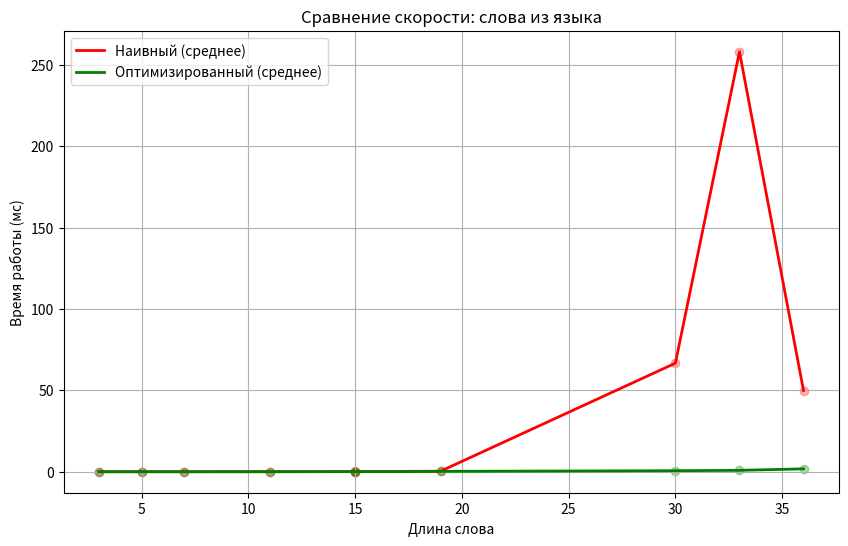
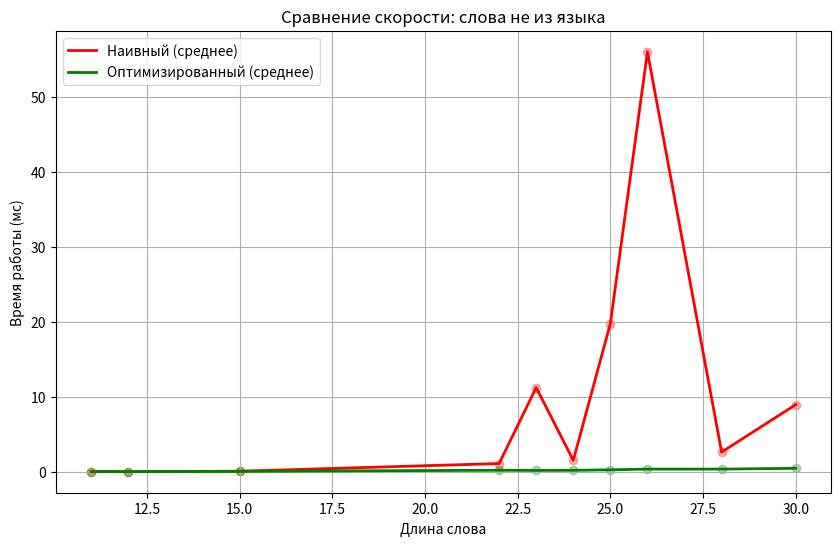

Source code (Python) for these figures, in order:
import time
import random
import matplotlib.pyplot as plt
import numpy as np

def parse_T_naive(s, l, r):
    vals = set()
    # T -> bb
    if r - l == 2 and s[l:r] == "bb":
        vals.add(1)
    # T -> T a T
    for k in range(l + 1, r - 1):
        if s[k] == 'a':
            left = parse_T_naive(s, l, k)
            right = parse_T_naive(s, k + 1, r)
            for a in left:
                for b in right:
                    vals.add(a + b)
    return vals

def parse_S_naive(s, l, r):
    vals = set()
    # S -> aba
    if r - l == 3 and s[l:r] == "aba":
        vals.add(1)
    # S -> bb S
    if r - l >= 2 and s[l:l+2] == "bb":
        inner = parse_S_naive(s, l+2, r)
        if inner:
            vals.add(0)
    # S -> T a S S a T  условие S1.v == S2.v, S0.v := min(T1.v, T2.v)
    for i in range(l + 1, r):
        if s[i] != 'a':
            continue
        for j in range(i + 1, r):
            for k in range(j + 1, r):
                if s[k] != 'a':
                    continue
                T1 = parse_T_naive(s, l, i)
                if not T1:
                    continue
                S1 = parse_S_naive(s, i+1, j)
                if not S1:
                    continue
                S2 = parse_S_naive(s, j, k)
                if not S2:
                    continue
                T2 = parse_T_naive(s, k+1, r)
                if not T2:
                    continue
                for v1 in S1:
                    for v2 in S2:
                        if v1 == v2:
                            for t1 in T1:
                                for t2 in T2:
                                    vals.add(min(t1, t2))
    return vals

def in_language_naive(s):
    return bool(parse_S_naive(s, 0, len(s)))

def optimized_parse(s):
    n = len(s)

    # T -> bb (abb)^k , T.v = k + 1
    def T_value(l, r):
        if r - l < 2 or s[l:l+2] != "bb":
            return None
        i = l + 2
        k = 0
        while i < r:
            if i + 3 > r or s[i:i+3] != "abb":
                return None
            i += 3
            k += 1
        return k + 1

    S_vals = [[set() for _ in range(n + 1)] for _ in range(n + 1)]

    # S -> aba
    for i in range(n - 2):
        if s[i:i+3] == "aba":
            S_vals[i][i+3].add(1)

    # перебор длины
    for length in range(2, n + 1):
        for l in range(n - length + 1):
            r = l + length

            # S -> bb S
            if r - l >= 4 and s[l:l+2] == "bb":
                if S_vals[l+2][r]:
                    S_vals[l][r].add(0)

            # S -> T a S S a T
            for i in range(l + 2, r - 3):
                if s[i] != 'a':
                    continue

                T1 = T_value(l, i)
                if T1 is None:
                    continue

                for k in range(i + 3, r - 1):
                    if s[k] != 'a':
                        continue

                    T2 = T_value(k + 1, r)
                    if T2 is None:
                        continue

                    # S S между i и k
                    for j in range(i + 1, k):
                        if not S_vals[i+1][j] or not S_vals[j][k]:
                            continue

                        # пересечение значений
                        if S_vals[i+1][j] & S_vals[j][k]:
                            S_vals[l][r].add(min(T1, T2))

    return S_vals[0][n]

def in_language_optimized(s):
    return bool(optimized_parse(s))

def gen_S(level=0, v=-1):
    if level == 2:
        return "aba", 1
    case = random.randint(1, 100)
    if case <= 40 and (v == -1 or v == 0):
        w, _ = gen_S(level=level + 1)
        return "bb" * random.randint(1, 3) + w, 0
    if 40 <= case <= 80 and (v == -1 or v == 1):
        return "aba", 1
    res = ""
    if v != -1 and v != 0:
        v3, v4 = v, v + 1
    else:
        v3, v4 = random.randint(1, 3), random.randint(1, 3)
    S1, v1 = gen_S(level=level + 1)
    S2, _ = gen_S(level=level + 1, v=v1)
    if v == 0:
        res += "bb" * random.randint(1, 3)
    return res + "bba" * v3 + S1 + S2 + "abb" * v4, min(v3, v4) * (v != 0)

def generate_positive_set(n):
    res = set()
    while len(res) < n:
        w, _ = gen_S()
        if len(w) <= 40:
            res.add(w)
    return list(res)

def generate_random_word(length):
    return ''.join(random.choice(['a', 'b']) for i in range(length))

def generate_negative_set(n, min_l, max_l):
    res = set()
    while len(res) < n:
        w = generate_random_word(random.randint(min_l, max_l))
        if not in_language_optimized(w):
            res.add(w)
    return list(res)

def run_benchmark(words):
    results = []
    for w in words:
        rec = {'word': w, 'len': len(w)}

        t0 = time.perf_counter()
        try:
            res_naive = in_language_naive(w)
        except RecursionError:
            res_naive = None
        t1 = time.perf_counter()
        rec['naive_res'] = res_naive
        rec['naive_time_ms'] = (t1 - t0) * 1000.0
        t0 = time.perf_counter()
        res_opt = in_language_optimized(w)
        t1 = time.perf_counter()
        rec['opt_res'] = res_opt
        rec['opt_time_ms'] = (t1 - t0) * 1000.0

        rec['match'] = (rec['naive_res'] == rec['opt_res'])

        results.append(rec)
        print(f"Длина = {rec['len']} | наивный = {rec['naive_res']} ({rec['naive_time_ms']:.1f} мс) | "
              f"оптимизированный = {rec['opt_res']} ({rec['opt_time_ms']:.1f} мс) | совпадение = {rec['match']} | слово = {w}")

    naive_times = [r['naive_time_ms'] for r in results if r['naive_time_ms'] is not None]
    opt_times = [r['opt_time_ms'] for r in results if r['opt_time_ms'] is not None]
    print("\nИтого:")
    if naive_times:
        print(f" Наивный: {sum(naive_times):.1f} мс, среднее: {sum(naive_times)/len(naive_times):.1f} мс")
    if opt_times:
        print(f" Оптимизированный: {sum(opt_times):.1f} мс, среднее {sum(opt_times)/len(opt_times):.1f} мс")
    matches = [r['match'] for r in results if r['match'] is not None]
    if matches:
        print(f" Совпадений: {sum(1 for m in matches if m):d}/{len(matches)}")

    return results


def plot_benchmark(results, title):
    grouped = {}
    for r in results:
        length = r['len']
        if length not in grouped:
            grouped[length] = []
        grouped[length].append(r)

    lengths_sorted = sorted(grouped.keys())
    avg_naive_times = []
    avg_opt_times = []

    for length in lengths_sorted:
        group = grouped[length]
        naive_times = [r['naive_time_ms'] for r in group]
        opt_times = [r['opt_time_ms'] for r in group]
        avg_naive_times.append(np.mean(naive_times))
        avg_opt_times.append(np.mean(opt_times))

    plt.figure(figsize=(10, 6))

    for r in results:
        plt.scatter(r['len'], r['naive_time_ms'], color='red', alpha=0.3)
        plt.scatter(r['len'], r['opt_time_ms'], color='green', alpha=0.3)

    plt.plot(lengths_sorted, avg_naive_times, color='red', label='Наивный (среднее)', linewidth=2)
    plt.plot(lengths_sorted, avg_opt_times, color='green', label='Оптимизированный (среднее)', linewidth=2)

    plt.xlabel("Длина слова")
    plt.ylabel("Время работы (мс)")
    plt.title(title)
    plt.legend()
    plt.grid(True)
    plt.show()

#random.seed(123)
print("\nБатч слов из языка")
positive_results = run_benchmark(generate_positive_set(10))
print("\nБатч слов не из языка")
negative_results = run_benchmark(generate_negative_set(10, 10, 30))

plot_benchmark(positive_results, "Сравнение скорости: слова из языка")
plot_benchmark(negative_results, "Сравнение скорости: слова не из языка")
